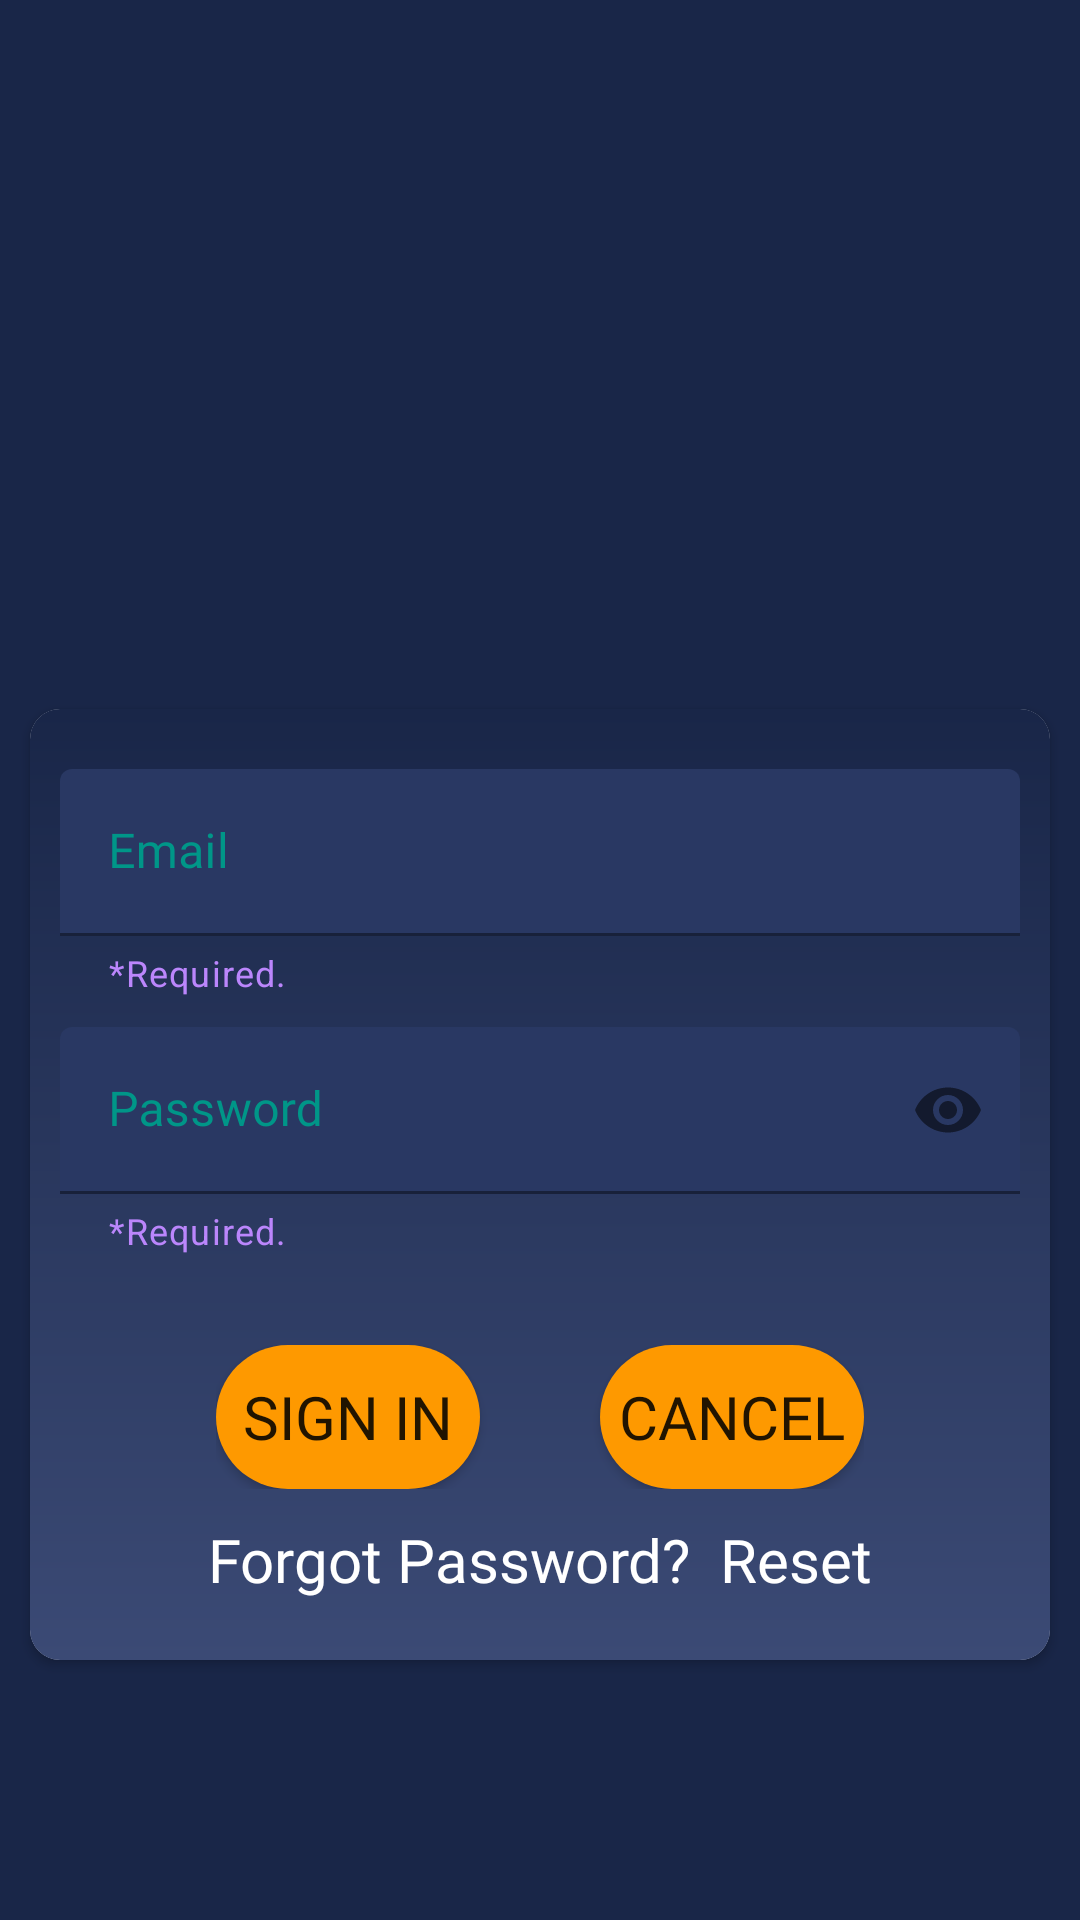

Reconstruct the res/layout file that produces this screen, plus the resources it refers to.
<!-- AndroidManifest.xml: application theme Theme.recipeGenie -->
<!-- res/layout/activity_login.xml -->
<?xml version="1.0" encoding="utf-8"?>
<LinearLayout xmlns:android="http://schemas.android.com/apk/res/android"
xmlns:app="http://schemas.android.com/apk/res-auto"
xmlns:tools="http://schemas.android.com/tools"
android:layout_width="match_parent"
android:layout_height="match_parent"
android:orientation="vertical"
android:gravity="center"
android:background="@color/background_color"
app:layout_constraintBottom_toBottomOf="parent"
app:layout_constraintLeft_toLeftOf="parent"
app:layout_constraintRight_toRightOf="parent"
app:layout_constraintTop_toTopOf="parent"
tools:context=".view.registration.LoginActivity">



<ImageView
    android:layout_width="@dimen/image_size"
    android:layout_height="@dimen/image_size"
    android:src="@drawable/genie_2"
    android:layout_gravity="center_horizontal"
    android:layout_marginBottom="@dimen/image_margin_bottom"
    app:layout_constraintBottom_toBottomOf="parent"
    app:layout_constraintLeft_toLeftOf="parent"
    app:layout_constraintRight_toRightOf="parent"
    app:layout_constraintTop_toTopOf="parent"
    />

<LinearLayout
    android:layout_width="match_parent"
    android:layout_height="wrap_content"
    android:orientation="vertical"
    app:layout_constraintBottom_toBottomOf="parent"
    app:layout_constraintLeft_toLeftOf="parent"
    app:layout_constraintRight_toRightOf="parent"
    app:layout_constraintTop_toTopOf="parent"
    >

    <androidx.cardview.widget.CardView
        android:layout_width="match_parent"
        android:layout_height="wrap_content"
        android:layout_margin="@dimen/sign_in_layout_margin"
        android:layout_weight="1"
        app:cardCornerRadius="@dimen/image_card_radius"
        app:layout_constraintBottom_toBottomOf="parent"
        app:layout_constraintLeft_toLeftOf="parent"
        app:layout_constraintRight_toRightOf="parent"
        app:layout_constraintTop_toTopOf="parent"
        >

        <LinearLayout
            android:layout_width="match_parent"
            android:layout_height="match_parent"
            android:background="@drawable/card_background"
            android:orientation="vertical"
            android:paddingBottom="@dimen/sign_in_padding"
            android:paddingTop="@dimen/sign_in_padding"
            app:layout_constraintBottom_toBottomOf="parent"
            app:layout_constraintLeft_toLeftOf="parent"
            app:layout_constraintRight_toRightOf="parent"
            app:layout_constraintTop_toTopOf="parent">

            <com.google.android.material.textfield.TextInputLayout
                android:id="@+id/username1"
                style="@style/ThemeOverlay.Material3.TextInputEditText.OutlinedBox"
                android:layout_width="match_parent"
                android:layout_height="wrap_content"
                android:layout_marginLeft="@dimen/sign_in_layout_margin"
                android:layout_marginRight="@dimen/sign_in_layout_margin"
                app:helperText="@string/helper_text"
                app:helperTextTextColor="@color/purple_200"
                android:textColorHint="@color/query_hint_color"
                tools:ignore="MissingConstraints"
                app:layout_constraintBottom_toBottomOf="parent"
                app:layout_constraintLeft_toLeftOf="parent"
                app:layout_constraintRight_toRightOf="parent"
                app:layout_constraintTop_toTopOf="parent"
                >

                <com.google.android.material.textfield.TextInputEditText
                    android:id="@+id/username"
                    android:layout_width="match_parent"
                    android:layout_height="wrap_content"
                    android:hint="@string/email_hint"
                    android:fontFamily="@font/montserrat_regular"
                    android:backgroundTint="@color/category_btn"
                    app:layout_constraintBottom_toBottomOf="parent"
                    app:layout_constraintLeft_toLeftOf="parent"
                    app:layout_constraintRight_toRightOf="parent"
                    app:layout_constraintTop_toTopOf="parent"/>
            </com.google.android.material.textfield.TextInputLayout>

            <com.google.android.material.textfield.TextInputLayout
                android:id="@+id/password1"
                style="@style/ThemeOverlay.Material3.TextInputEditText.FilledBox"
                android:layout_width="match_parent"
                android:layout_height="wrap_content"
                android:layout_marginLeft="@dimen/sign_in_layout_margin"
                android:layout_marginRight="@dimen/sign_in_layout_margin"
                android:layout_marginTop="@dimen/sign_in_layout_margin"
                app:endIconMode="password_toggle"
                app:helperText="@string/helper_text"
                app:helperTextTextColor="@color/purple_200"
                app:layout_constraintBottom_toBottomOf="parent"
                app:layout_constraintLeft_toLeftOf="parent"
                app:layout_constraintRight_toRightOf="parent"
                app:layout_constraintTop_toTopOf="parent"
                android:textColorHint="@color/query_hint_color"
                tools:ignore="MissingConstraints">

                <com.google.android.material.textfield.TextInputEditText
                    android:id="@+id/password"
                    android:layout_width="match_parent"
                    android:layout_height="wrap_content"
                    android:hint="@string/password_hint"
                    android:inputType="textPassword"
                    android:backgroundTint="@color/category_btn"
                    tools:ignore="MissingConstraints"
                    android:fontFamily="@font/montserrat_regular"
                    app:layout_constraintBottom_toBottomOf="parent"
                    app:layout_constraintLeft_toLeftOf="parent"
                    app:layout_constraintRight_toRightOf="parent"
                    app:layout_constraintTop_toTopOf="parent"/>

            </com.google.android.material.textfield.TextInputLayout>




            <LinearLayout
                android:layout_width="wrap_content"
                android:layout_height="wrap_content"
                android:orientation="horizontal"
                android:layout_gravity="center_horizontal"
                android:layout_marginTop="@dimen/sign_in_button_margin_top"
                app:layout_constraintBottom_toBottomOf="parent"
                app:layout_constraintLeft_toLeftOf="parent"
                app:layout_constraintRight_toRightOf="parent"
                app:layout_constraintTop_toTopOf="parent">
                <Button
                    android:id="@+id/sign_in_btn"
                    android:layout_width="wrap_content"
                    android:layout_height="wrap_content"
                    android:layout_marginRight="@dimen/sign_in_button_margin"
                    android:background="@drawable/sign_in_btn"
                    android:text="@string/btn_sign_in"
                    android:textSize="@dimen/sign_in_text"
                    android:fontFamily="@font/roboto_bold"
                    app:backgroundTint="@null"
                    app:layout_constraintBottom_toBottomOf="parent"
                    app:layout_constraintLeft_toLeftOf="parent"
                    app:layout_constraintRight_toRightOf="parent"
                    app:layout_constraintTop_toTopOf="parent"/>
                <Button
                    android:id="@+id/cancel_btn"
                    android:layout_width="wrap_content"
                    android:layout_height="wrap_content"
                    android:background="@drawable/sign_in_btn"
                    android:text="@string/btn_cancel"
                    android:textSize="@dimen/sign_in_text"
                    android:fontFamily="@font/roboto_bold"
                    android:layout_marginLeft="@dimen/sign_in_button_margin"
                    app:backgroundTint="@null"
                    app:layout_constraintBottom_toBottomOf="parent"
                    app:layout_constraintLeft_toLeftOf="parent"
                    app:layout_constraintRight_toRightOf="parent"
                    app:layout_constraintTop_toTopOf="parent"/>
            </LinearLayout>

            <LinearLayout
                android:layout_width="wrap_content"
                android:layout_height="wrap_content"
                android:layout_gravity="center_horizontal"
                android:layout_marginTop="@dimen/sign_in_layout_margin"
                app:layout_constraintBottom_toBottomOf="parent"
                app:layout_constraintLeft_toLeftOf="parent"
                app:layout_constraintRight_toRightOf="parent"
                app:layout_constraintTop_toTopOf="parent"
                >
                <TextView
                    android:layout_width="wrap_content"
                    android:layout_height="wrap_content"
                    android:text="@string/forgot_password"
                    android:textSize="@dimen/sign_in_text"
                    android:textColor="@color/white"
                    android:fontFamily="@font/montserrat_bold"
                    app:layout_constraintBottom_toBottomOf="parent"
                    app:layout_constraintLeft_toLeftOf="parent"
                    app:layout_constraintRight_toRightOf="parent"
                    app:layout_constraintTop_toTopOf="parent"
                    />
                <TextView
                    android:id="@+id/reset_pwd"
                    android:layout_width="wrap_content"
                    android:layout_height="wrap_content"
                    android:text="@string/reset_password"
                    android:textSize="@dimen/sign_in_text"
                    android:textColor="@color/white"
                    android:fontFamily="@font/montserrat_bold"
                    android:layout_marginLeft="@dimen/sign_in_layout_margin"
                    app:layout_constraintBottom_toBottomOf="parent"
                    app:layout_constraintLeft_toLeftOf="parent"
                    app:layout_constraintRight_toRightOf="parent"
                    app:layout_constraintTop_toTopOf="parent"/>
            </LinearLayout>
        </LinearLayout>
    </androidx.cardview.widget.CardView>
</LinearLayout>

</LinearLayout>
<!-- resources referenced by this layout -->
<resources>
  <color name="background_color">#192648</color>
  <color name="category_btn">#293863</color>
  <color name="purple_200">#FFBB86FC</color>
  <color name="query_hint_color">#009688</color>
  <color name="white">#FFFFFFFF</color>
  <dimen name="image_card_radius">10dp</dimen>
  <dimen name="image_margin_bottom">50dp</dimen>
  <dimen name="image_size">100dp</dimen>
  <dimen name="sign_in_button_margin">20dp</dimen>
  <dimen name="sign_in_button_margin_top">30dp</dimen>
  <dimen name="sign_in_layout_margin">10dp</dimen>
  <dimen name="sign_in_padding">20dp</dimen>
  <dimen name="sign_in_text">20sp</dimen>
  <!-- drawable card_background (drawable) -->
  <?xml version="1.0" encoding="utf-8"?>
  <shape xmlns:android="http://schemas.android.com/apk/res/android" >
      <gradient
          android:angle="40"
          android:startColor="@color/background_color"
          android:endColor="@color/gradient_color"/>
  
  
  </shape>
  <!-- drawable sign_in_btn (drawable) -->
  <?xml version="1.0" encoding="utf-8"?>
  <shape xmlns:android="http://schemas.android.com/apk/res/android" android:shape="rectangle">
       <corners
          android:radius="50dp"
          />
      <solid
          android:color="@color/btn_primary"
          />
  
  </shape>
  <string name="btn_cancel">Cancel</string>
  <string name="btn_sign_in">Sign In</string>
  <string name="email_hint">Email</string>
  <string name="forgot_password">Forgot Password?</string>
  <string name="helper_text">*Required.</string>
  <string name="password_hint">Password</string>
  <string name="reset_password">Reset</string>
  <style name="Theme.recipeGenie" parent="Theme.MaterialComponents.DayNight.NoActionBar">
          
          <item name="colorPrimary">@color/background_color</item>
          <item name="colorPrimaryVariant">@color/searchbar_color</item>
          <item name="colorOnPrimary">@color/white</item>
          
          <item name="colorSecondary">@color/background_color</item>
          <item name="colorSecondaryVariant">@color/white</item>
          <item name="colorOnSecondary">@color/white</item>
          
          <item name="android:statusBarColor" tools:targetApi="l">?attr/colorPrimaryVariant</item>
          <item name="android:editTextColor">@android:color/white</item>
          
      </style>
  <color name="gradient_color">#3b4a75</color>
  <color name="btn_primary">#fe9900</color>
  <color name="searchbar_color">#293863</color>
</resources>
